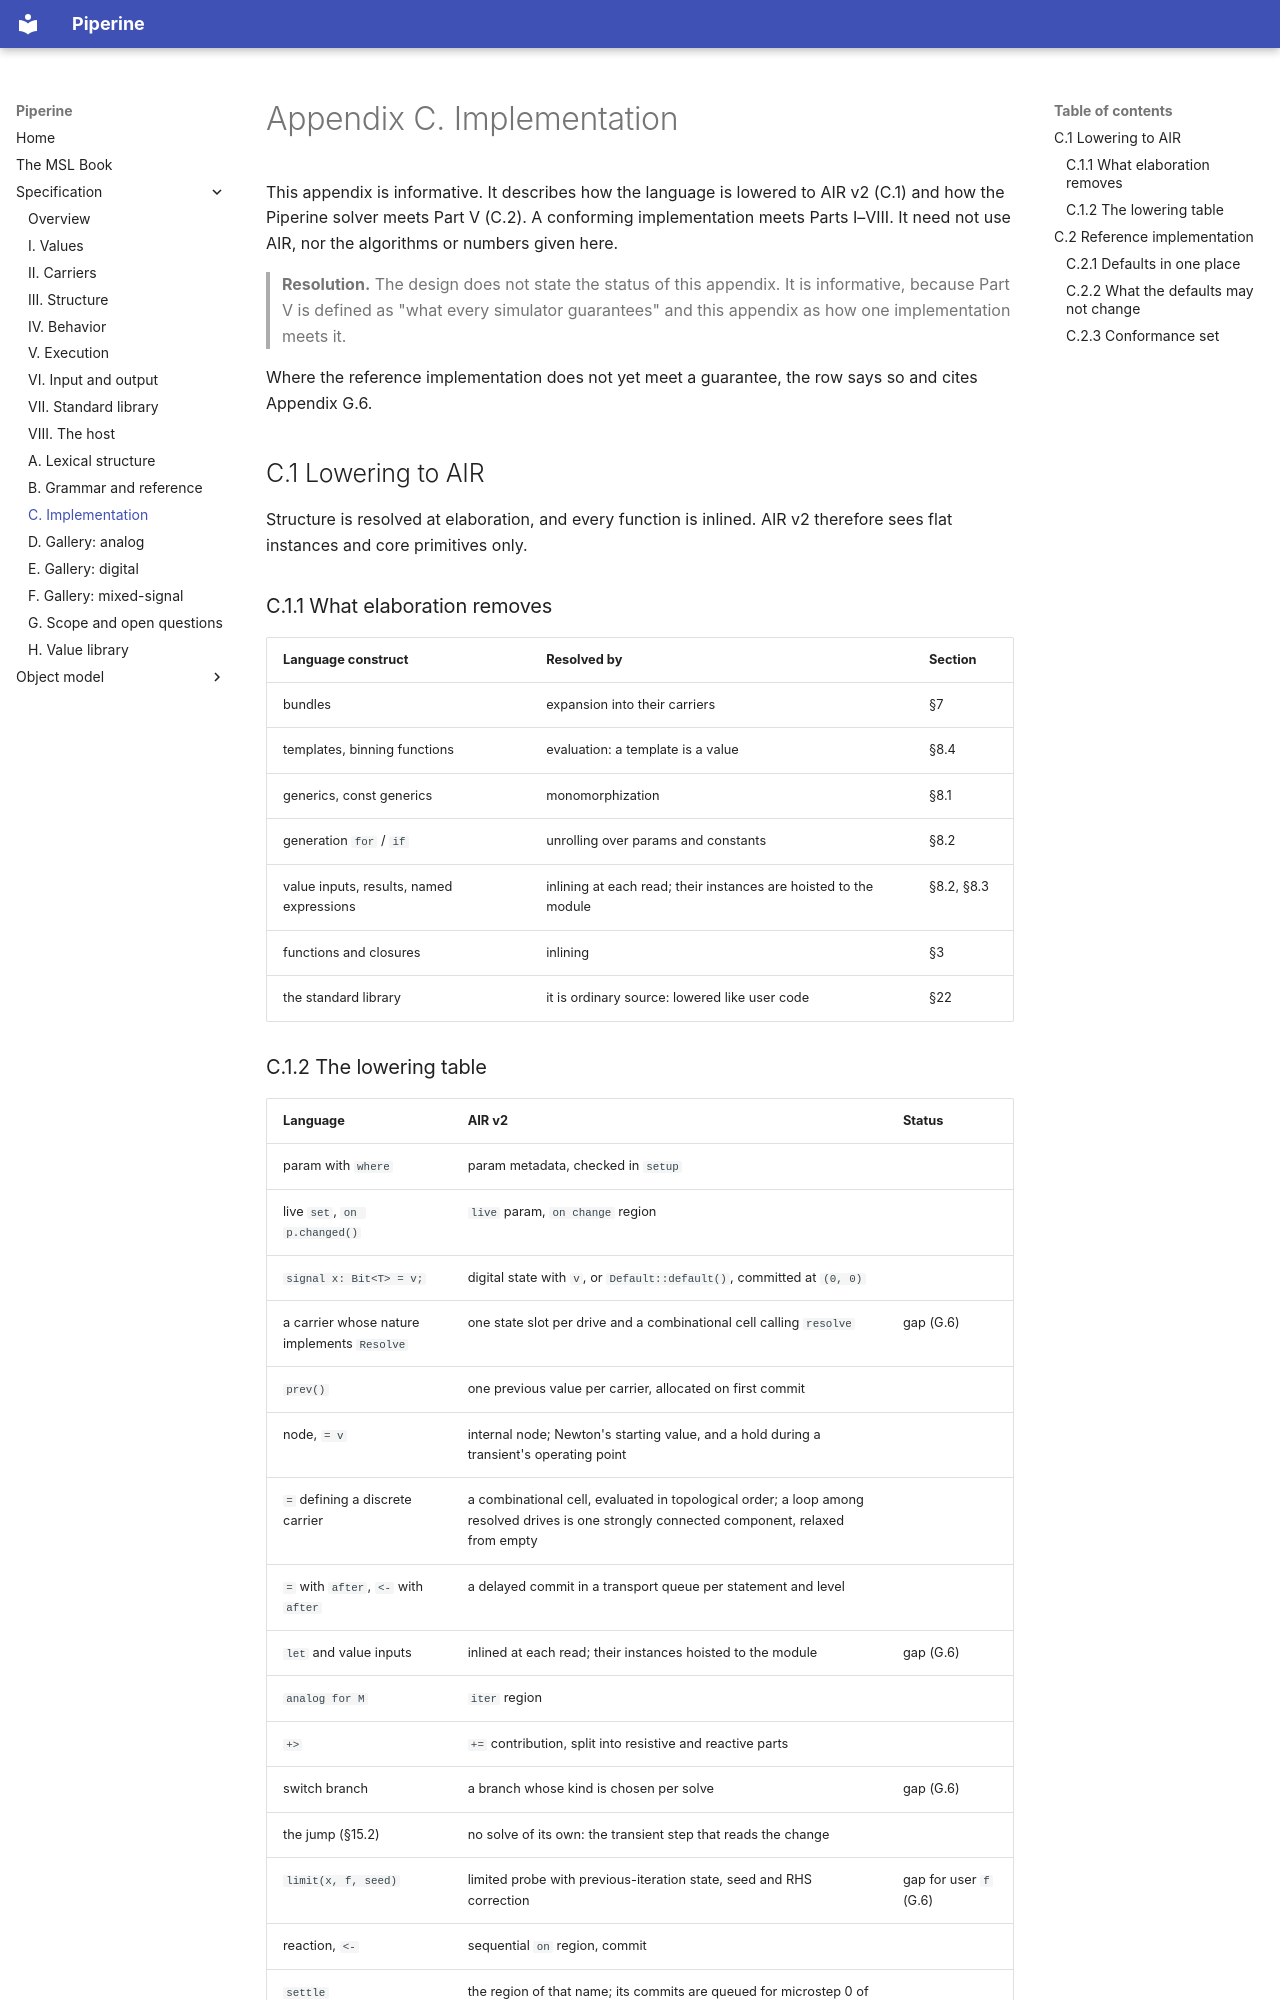

repository: vkeslarek/piperine · page: spec/appendix_c_implementation/index.html · generator: mkdocs

# Appendix C. Implementation

This appendix is informative. It describes how the language is lowered to AIR v2 (C.1) and how the Piperine solver meets Part V (C.2).
A conforming implementation meets Parts I–VIII. It need not use AIR, nor the algorithms or numbers given here.

> **Resolution.** The design does not state the status of this appendix. It is informative, because Part V is defined as "what every simulator guarantees" and this appendix as how one implementation meets it.

Where the reference implementation does not yet meet a guarantee, the row says so and cites Appendix G.6.

## C.1 Lowering to AIR

Structure is resolved at elaboration, and every function is inlined. AIR v2 therefore sees flat instances and core primitives only.

### C.1.1 What elaboration removes

| Language construct | Resolved by | Section |
| --- | --- | --- |
| bundles | expansion into their carriers | §7 |
| templates, binning functions | evaluation: a template is a value | §8.4 |
| generics, const generics | monomorphization | §8.1 |
| generation `for` / `if` | unrolling over params and constants | §8.2 |
| value inputs, results, named expressions | inlining at each read; their instances are hoisted to the module | §8.2, §8.3 |
| functions and closures | inlining | §3 |
| the standard library | it is ordinary source: lowered like user code | §22 |
